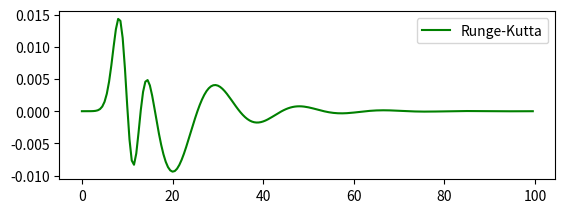

The script that saved this image:
import numpy as np
import matplotlib.pylab as plt
import math as mt

"""
for n in range(0, NUMBER_OF_STEPS-1):
t[n+1] = t[n] + h

r[n+1]=r[n]+(1/6)*(K1 + 2*K2 + 2*K3 + K4)


K1 = f(t[n],r[n])
K2 = f(t[n] + (1/2)*h , r[n] + (1/2)*K1*h)
K3 = f(t[n] + (1/2)*h , r[n] + (1/2)*K2*h)
K4 = f(t[n] + h , r[n] + K3*h)


y[n+1]=y[n]+(1/6)*(K1 + 2*K2 + 2*K3 + K4)


K1 = f(t[n],y[n])
K2 = f(t[n] + (1/2)*h , y[n] + (1/2)*K1*h)
K3 = f(t[n] + (1/2)*h , y[n] + (1/2)*K2*h)
K4 = f(t[n] + h , y[n] + K3*h)
"""

def rt(t):
    return (1/10 * mt.exp(-(t-10)**2/7))

def f(t,r):
    x1,x2,x3,x4 = r

    y1 = x2
    dy1 = -(7.5 + 50) / 25 * x1 - 30/25 * x2 + 7.5/25 * x3 + 30/25 * x4 + 50/25 * rt(t)
    y2 = x4
    dy2 = -7.5/300 * x1 + 30/300 * x2 - 7.5/300 * x3 - 30 / 300 * x4

    return np.array([y1, dy1, y2, dy2])


def EDO_rk_sistemas(f, r0, t0, NUMBER_OF_STEPS=100, h=0.01):
    NUMBER_OF_EQUATIONS = len(r0)

    r = np.zeros( [NUMBER_OF_STEPS,NUMBER_OF_EQUATIONS], dtype=np.float32 )
    t = np.zeros(NUMBER_OF_STEPS, dtype=np.float32)

    r[0,:] = r0
    t[0] = t0

    for n in range(0, NUMBER_OF_STEPS - 1):
        t[n+1] = t[n]+h

        K1 = f(t[n],r[n])
        K2 = f(t[n] + (1/2)*h , r[n] + (1/2)*K1*h)
        K3 = f(t[n] + (1/2)*h , r[n] + (1/2)*K2*h)
        K4 = f(t[n+1] , r[n] + K3*h)
        r[n+1]=r[n]+(1/6)*(K1 + 2*K2 + 2*K3 + K4)

    return (t, r)

t, r = EDO_rk_sistemas(f,(0,0,0,0),0,NUMBER_OF_STEPS=200, h=0.5)

pos1 = r[:,1] - r[:,3]
vel1 = r[:,0] - r[:,2]

plt.subplot(211)
plt.plot( t, pos1, color = 'g', label = 'Runge-Kutta')
plt.legend()

plt.show()


"""
def rungekutta(f,h, NUMBER_OF_STEPS):

    x1 = np.zeros(NUMBER_OF_STEPS)
    x2 = np.zeros(NUMBER_OF_STEPS)
    x3 = np.zeros(NUMBER_OF_STEPS)
    x4 = np.zeros(NUMBER_OF_STEPS)
    t = np.zeros(NUMBER_OF_STEPS)
    K = np.zeros(4)
    K1 = np.zeros(4)
    K2 = np.zeros(4)
    K3 = np.zeros(4)
    K4 = np.zeros(4)
    vel = np.zeros(4)
    pos = np.zeros(4)

    x1[0] = 0
    x2[0] = 0
    x3[0] = 0
    x4[0] = 0
    t[0] = 0

    for n in range(1, NUMBER_OF_STEPS):

        K1 = f(x1[n-1], x2[n-1], x3[n-1], x4[n-1], t[n-1])
        K2 = f(x1[n-1] + K1[0] * 0.5 * h, x2[n-1] + K1[1] * 0.5 * h, x3[n-1] +
               K1[2] * 0.5 * h, x4[n-1] + K1[3] * 0.5 * h, t[n-1] + 0.5 * h)
        K3 = f(x1[n-1] + K2[0] * 0.5 * h, x2[n-1] + K2[1] * 0.5 * h, x3[n-1] +
               K2[2] * 0.5 * h, x4[n-1] + K2[3] * 0.5 * h, t[n-1] + 0.5 * h)
        K4 = f(x1[n-1] + K3[0] * h, x2[n-1] + K3[1] * h, x3[n-1] +
               K3[2] * h, x4[n-1] + K3[3] * h, t[n-1] + h)

        K[0] = 1/6 * (K1[0] + 2 * K2[0] + 2 * K3[0] + K4[0])
        K[1] = 1/6 * (K1[1] + 2 * K2[1] + 2 * K3[1] + K4[1])
        K[2] = 1/6 * (K1[2] + 2 * K2[2] + 2 * K3[2] + K4[2])
        K[3] = 1/6 * (K1[3] + 2 * K2[3] + 2 * K3[3] + K4[3])

        x1[n] = x1[n-1] + K[0] * h
        x2[n] = x2[n-1] + K[1] * h
        x3[n] = x3[n-1] + K[2] * h
        x4[n] = x4[n-1] + K[3] * h

        t[n] = t[n-1] + h

    pos = x2 - x4
    vel = x1 - x3
    #print("pos rk = ", pos)
    #print("vel rk = ", vel)
    return (pos, vel)
"""